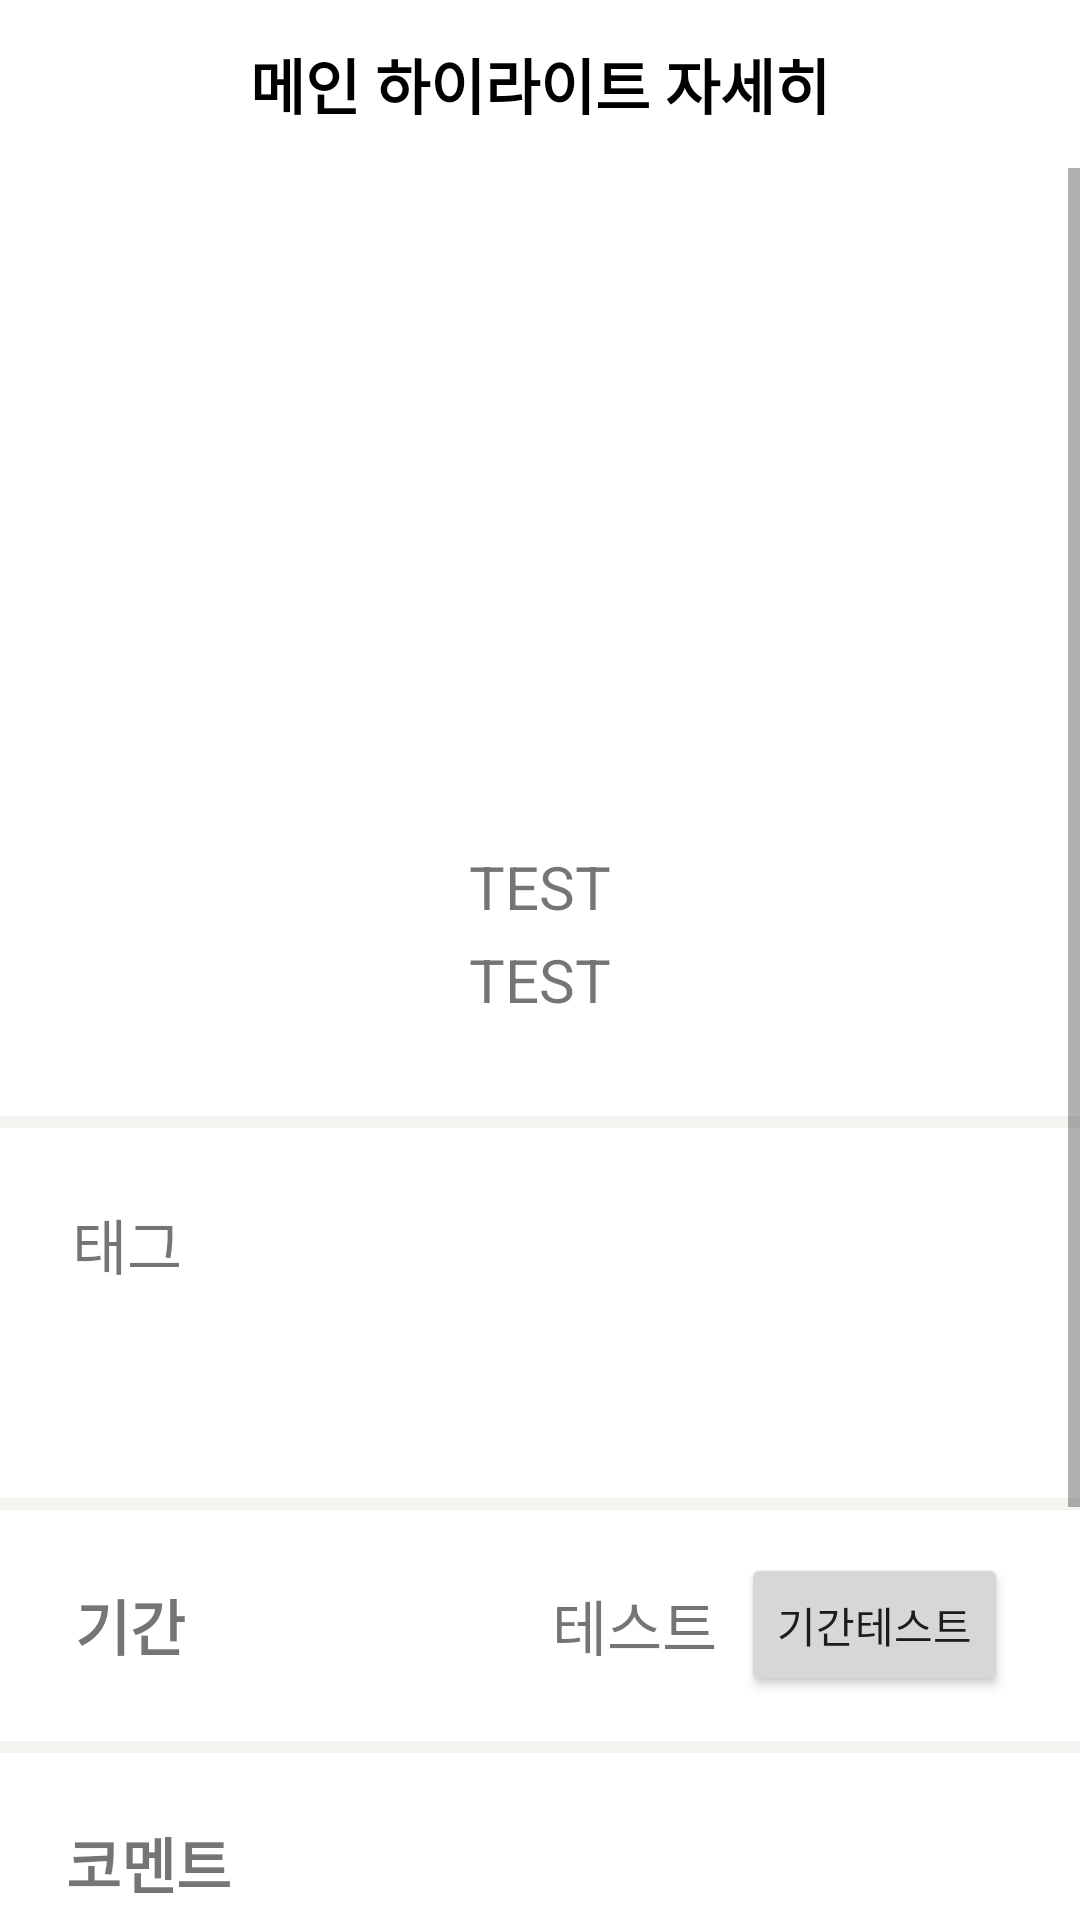

Here is an Android app screen rendered from its layout file. Give the layout XML and the strings, colors and styles it references.
<!-- AndroidManifest.xml: application theme Theme.Book_stack -->
<!-- res/layout/dialog_main_highlight.xml -->
<?xml version="1.0" encoding="utf-8"?>
<LinearLayout xmlns:android="http://schemas.android.com/apk/res/android"
    xmlns:app="http://schemas.android.com/apk/res-auto"
    xmlns:tools="http://schemas.android.com/tools"
    android:layout_width="match_parent"
    android:layout_height="wrap_content"
    android:background="@color/white"
    android:fitsSystemWindows="true"
    android:orientation="vertical">


    <androidx.appcompat.widget.Toolbar
        android:id="@+id/toolbar_monitor"
        android:layout_width="match_parent"
        android:layout_height="wrap_content"
        android:background="@color/white"
        app:popupTheme="@style/ThemeOverlay.AppCompat.Light"
        app:theme="@style/MyActionBarTheme">

        <ImageView
            android:id="@+id/img_Close"
            android:layout_width="wrap_content"
            android:layout_height="wrap_content"
            android:onClick="onClick"
            android:src="@drawable/svg_back2" />

        <TextView
            android:layout_width="wrap_content"
            android:layout_height="wrap_content"
            android:layout_centerVertical="true"
            android:layout_marginStart="16dp"
            android:gravity="center"
            android:layout_gravity="center"
            android:text="메인 하이라이트 자세히"
            android:textColor="@color/black"
            android:textSize="20sp"
            android:textStyle="bold" />
        <ImageView
            android:layout_gravity="right"
            android:layout_marginEnd="16dp"
            android:id="@+id/img_Close2"
            android:layout_width="wrap_content"
            android:layout_height="wrap_content"
            android:onClick="onClick"
            android:src="@drawable/svg_back2" />
    </androidx.appcompat.widget.Toolbar>


    <ScrollView
        android:id="@+id/scroll_highlight"
        android:layout_width="match_parent"
        android:layout_height="wrap_content"
        android:layout_marginBottom="1dp"
        android:fillViewport="true"
        app:layout_constraintBottom_toTopOf="@+id/linearLayout3"
        app:layout_constraintEnd_toEndOf="parent"
        app:layout_constraintStart_toStartOf="parent"
        app:layout_constraintTop_toTopOf="parent">

        <LinearLayout
            android:layout_width="match_parent"
            android:layout_height="wrap_content"
            android:background="@color/background"
            android:orientation="vertical" >
            <LinearLayout
                android:orientation="vertical"
                android:layout_gravity="center"
                android:background="@color/white"
                android:layout_width="match_parent"
                android:layout_height="wrap_content">

                <ImageView
                    android:id="@+id/h_main_img_book_cover"
                    android:background="@color/black"
                    android:layout_width="wrap_content"
                    android:layout_gravity="center"
                    android:layout_height="200dp"/>

                <TextView
                    android:id="@+id/h_main_tv_book_title"
                    android:text="TEST"
                    android:layout_marginTop="26dp"
                    android:textSize="20sp"
                    android:layout_gravity="center"
                    android:layout_width="wrap_content"
                    android:layout_height="wrap_content"/>
                <TextView
                    android:id="@+id/h_main_tv_book_info"
                    android:text="TEST"
                    android:layout_marginTop="4dp"
                    android:layout_marginBottom="32dp"
                    android:textSize="20sp"
                    android:layout_gravity="center"
                    android:layout_width="wrap_content"
                    android:layout_height="wrap_content"/>
            </LinearLayout>

            <LinearLayout
                android:layout_marginTop="4dp"
                android:orientation="vertical"
                android:layout_gravity="center"
                android:background="@color/white"
                android:layout_width="match_parent"
                android:layout_height="wrap_content">


                <TextView
                    android:text="태그"
                    android:layout_marginTop="24dp"
                    android:layout_marginStart="24dp"
                    android:textSize="20sp"
                    android:layout_width="wrap_content"
                    android:layout_height="wrap_content"/>
                <HorizontalScrollView
                    android:id="@+id/horizontalScrollView"
                    android:layout_width="match_parent"
                    android:layout_height="wrap_content"
                    android:layout_marginTop="22dp"
                    android:layout_marginBottom="32dp"
                    android:scrollbars="none"
                    app:layout_constraintEnd_toEndOf="parent"
                    app:layout_constraintStart_toStartOf="parent"
                    app:layout_constraintTop_toBottomOf="@+id/textView10">

                    <com.google.android.material.chip.ChipGroup
                        android:id="@+id/chipsMainHighLightTag"
                        android:layout_width="wrap_content"
                        android:layout_height="wrap_content"
                        android:layout_marginTop="8dp"
                        android:layout_marginBottom="8dp"
                        android:paddingStart="8dp"
                        android:paddingEnd="8dp"
                        app:chipSpacing="8dp"
                        app:singleLine="true"
                        />

                </HorizontalScrollView>
            </LinearLayout>

            <RelativeLayout
                android:background="@color/white"
                android:id="@+id/relativeLayout"
                android:layout_width="match_parent"
                android:layout_height="77dp"
                android:layout_marginTop="4dp">

                <TextView
                    android:layout_width="wrap_content"
                    android:layout_height="wrap_content"
                    android:layout_centerVertical="true"
                    android:layout_marginStart="25dp"
                    android:text="기간"
                    android:textSize="20sp"
                    android:textStyle="bold" />

                <Button
                    android:id="@+id/btn_date_range"
                    android:layout_width="wrap_content"
                    android:layout_height="wrap_content"
                    android:layout_alignParentEnd="true"
                    android:layout_centerVertical="true"
                    android:layout_marginEnd="24dp"
                    android:text="기간테스트" />

                <TextView
                    android:id="@+id/h_add_tv_range"
                    android:layout_width="wrap_content"
                    android:layout_height="wrap_content"
                    android:layout_centerVertical="true"
                    android:layout_marginEnd="8dp"
                    android:layout_toStartOf="@id/btn_date_range"
                    android:text="테스트"
                    android:textSize="20sp" />
            </RelativeLayout>
            <LinearLayout
                android:layout_marginTop="4dp"
                android:orientation="vertical"
                android:layout_gravity="center"
                android:background="@color/white"
                android:layout_width="match_parent"
                android:layout_height="match_parent">
                <TextView
                    android:id="@+id/textView12"
                    android:layout_width="wrap_content"
                    android:layout_height="wrap_content"
                    android:layout_marginStart="22dp"
                    android:layout_marginTop="22dp"
                    android:text="코멘트"
                    android:textSize="20sp"
                    android:textStyle="bold"
                    app:layout_constraintStart_toStartOf="parent"
                    app:layout_constraintTop_toBottomOf="@+id/view3" />


                <LinearLayout
                    android:layout_width="match_parent"
                    android:layout_height="match_parent"
                    android:layout_marginStart="22dp"
                    android:layout_marginTop="16dp"
                    android:layout_marginEnd="24dp"
                    android:layout_marginBottom="16dp"
                    android:orientation="vertical"
                    app:layout_constraintBottom_toBottomOf="parent"
                    app:layout_constraintEnd_toEndOf="parent"
                    app:layout_constraintStart_toStartOf="parent"
                    app:layout_constraintTop_toBottomOf="@+id/textView12">

                    <com.google.android.material.textfield.TextInputLayout
                        android:id="@+id/til_info_comment"
                        style="@style/Widget.MaterialComponents.TextInputLayout.OutlinedBox"
                        android:layout_width="match_parent"
                        android:layout_height="match_parent"
                        app:counterTextColor="@color/black"
                        app:endIconMode="clear_text"
                        app:hintAnimationEnabled="false"
                        app:hintEnabled="false">

                        <com.google.android.material.textfield.TextInputEditText
                            android:id="@+id/edit_info_comment"
                            android:layout_width="match_parent"
                            android:layout_height="match_parent"
                            android:background="@color/background"
                            android:gravity="center_vertical"
                            android:inputType="textMultiLine"
                            android:minHeight="150dp"
                            />
                    </com.google.android.material.textfield.TextInputLayout>
                </LinearLayout>

            </LinearLayout>
        </LinearLayout>
    </ScrollView>

</LinearLayout>
<!-- resources referenced by this layout -->
<resources>
  <color name="background">#F5F3F0</color>
  <color name="black">#000000</color>
  <color name="white">#FFFFFF</color>
  <style name="MyActionBarTheme" parent="ThemeOverlay.MaterialComponents.Dark.ActionBar">
          <item name="android:textColorPrimary">@android:color/white</item>
      </style>
  <style name="Theme.Book_stack" parent="Theme.MaterialComponents.Light.NoActionBar">
          
          <item name="colorPrimary">@color/colorPrimary</item>
          <item name="colorPrimaryDark">@color/colorPrimary</item>
          <item name="colorAccent">@color/colorPrimary</item>
          <item name="chipCornerRadius">8dp</item>
          <item name="bottomSheetDialogTheme">@style/CustomBottomSheetDialog</item>
          <item name="autoCompleteTextViewStyle">@style/cursorColor</item>
          <item name="colorControlActivated">@color/book_stack_black</item>
          <item name="actionMenuTextAppearance">@style/label_menu</item>
          <item name="android:actionMenuTextColor">@color/gray60</item>
          
      </style>
  <color name="colorPrimary">#E3E3E3</color>
  <style name="CustomBottomSheetDialog" parent="@style/ThemeOverlay.MaterialComponents.BottomSheetDialog">
          <item name="bottomSheetStyle">@style/CustomBottomSheet</item>
      </style>
  <style name="cursorColor" parent="Widget.AppCompat.AutoCompleteTextView">
          <item name="android:textCursorDrawable">@drawable/cursor</item>
  
      </style>
  <color name="book_stack_black">#1F1A14</color>
  <style name="label_menu">
          <item name="android:fontFamily">@font/suit_semi_bold_600</item>
          <item name="android:textSize">16sp</item>
          <item name="android:lineHeight">20dp</item>
          <item name="android:textColor">@color/gray60</item>
      </style>
  <color name="gray60">#999999</color>
  <style name="CustomBottomSheet" parent="Widget.MaterialComponents.BottomSheet">
          <item name="shapeAppearanceOverlay">@style/CustomShapeAppearanceBottomSheetDialog</item>
      </style>
  <!-- drawable cursor (drawable) -->
  <?xml version="1.0" encoding="utf-8"?>
  <shape xmlns:android="http://schemas.android.com/apk/res/android"
      android:shape="rectangle">
      
      <solid android:color="@color/book_stack_black"/>
      
      <size android:width="2dp" />
  </shape>
  <style name="CustomShapeAppearanceBottomSheetDialog" parent="">
          <item name="cornerFamily">rounded</item>
          <item name="cornerSizeTopRight">16dp</item>
          <item name="cornerSizeTopLeft">16dp</item>
          <item name="cornerSizeBottomRight">0dp</item>
          <item name="cornerSizeBottomLeft">0dp</item>
      </style>
</resources>
